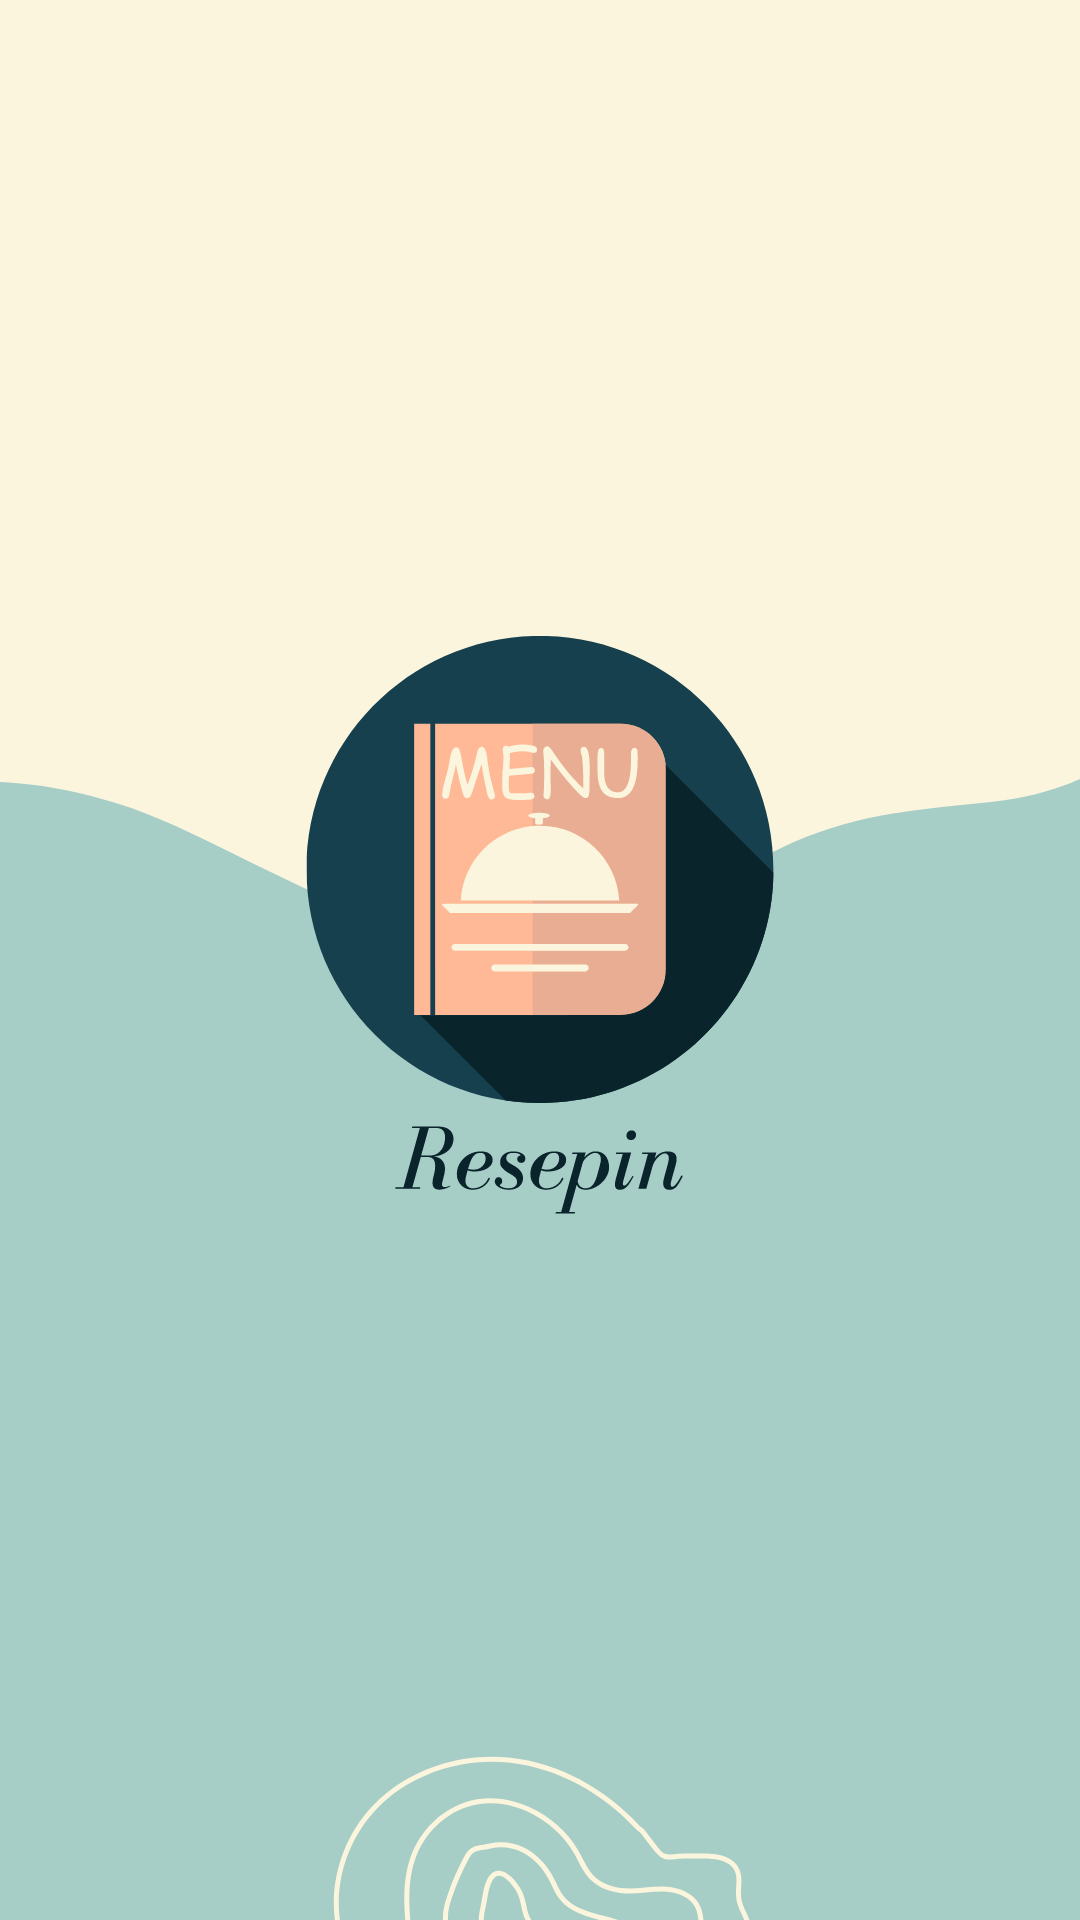

The Android layout XML behind this screen, and the referenced resources:
<!-- AndroidManifest.xml: application theme AppTheme -->
<!-- res/layout/activity_splash_screen.xml -->
<?xml version="1.0" encoding="utf-8"?>
<androidx.constraintlayout.widget.ConstraintLayout xmlns:android="http://schemas.android.com/apk/res/android"
    xmlns:app="http://schemas.android.com/apk/res-auto"
    xmlns:tools="http://schemas.android.com/tools"
    android:id="@+id/main"
    android:layout_width="match_parent"
    android:layout_height="match_parent"
    android:background="@drawable/resepinbg"
    tools:context=".SplashScreenActivity">
    <androidx.constraintlayout.widget.ConstraintLayout
        android:layout_width="wrap_content"
        android:layout_height="wrap_content"
        android:layout_marginTop="-24dp"
        app:layout_constraintStart_toStartOf="parent"
        app:layout_constraintEnd_toEndOf="parent"
        app:layout_constraintTop_toTopOf="parent"
        app:layout_constraintBottom_toBottomOf="parent">
        <androidx.appcompat.widget.AppCompatImageView
            android:id="@+id/resepinlg1"
            android:layout_width="200dp"
            android:layout_height="200dp"
            app:srcCompat="@drawable/resepinlg1"
            app:layout_constraintStart_toStartOf="parent"
            app:layout_constraintEnd_toEndOf="parent"
            app:layout_constraintTop_toTopOf="parent"/>

    </androidx.constraintlayout.widget.ConstraintLayout>

</androidx.constraintlayout.widget.ConstraintLayout>
<!-- resources referenced by this layout -->
<resources>
  <!-- drawable resepinbg: png bitmap (drawable, 35389 bytes) -->
  <!-- drawable resepinlg1: vector/xml drawable (drawable, 23288 chars, omitted) -->
  <style name="AppTheme" parent="Theme.Material3.Light.NoActionBar">
  
      </style>
</resources>
